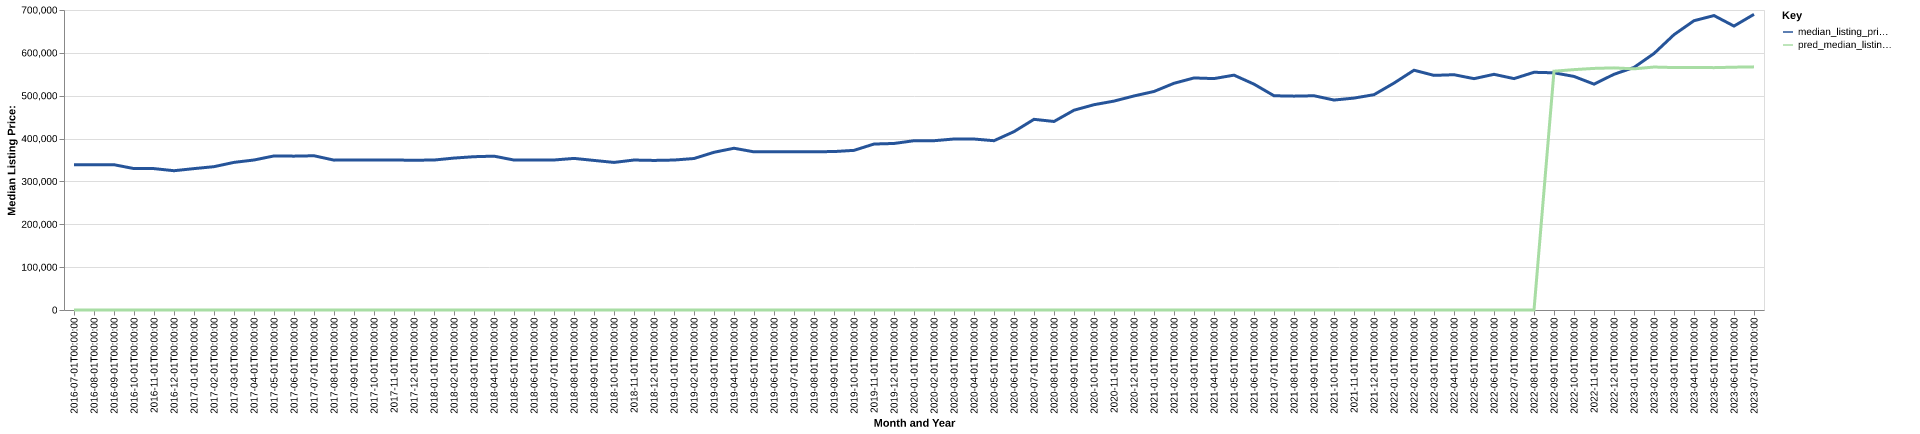

The file beside this chart, header and first rows:
date, time_idx, median_listing_price, thirty_year_interest_rate_five, month, county_name, active_listing_count, median_days_on_market, pred_median_listing_price, month_year
2016-07-01, 0, 339000, 3.72, 7, Torrington, CT, 2209, 83.0, 0, Jul-2016
2016-08-01, 1, 339000, 3.73, 8, Torrington, CT, 2176, 92.0, 0, Aug-2016
2016-09-01, 2, 339000, 3.66, 9, Torrington, CT, 2121, 100.0, 0, Sep-2016
2016-10-01, 3, 329950, 3.64, 10, Torrington, CT, 2053, 104.0, 0, Oct-2016
2016-11-01, 4, 329900, 3.66, 11, Torrington, CT, 1923, 107.0, 0, Nov-2016
2016-12-01, 5, 325000, 3.48, 12, Torrington, CT, 1739, 118.0, 0, Dec-2016
2017-01-01, 6, 329900, 3.45, 1, Torrington, CT, 1554, 126.0, 0, Jan-2017
2017-02-01, 7, 334450, 3.5, 2, Torrington, CT, 1546, 126.0, 0, Feb-2017
2017-03-01, 8, 344450, 3.52, 3, Torrington, CT, 1558, 118.0, 0, Mar-2017
2017-04-01, 9, 350000, 4.03, 4, Torrington, CT, 1593, 86.0, 0, Apr-2017
2017-05-01, 10, 359450, 4.32, 5, Torrington, CT, 1781, 73.0, 0, May-2017
2017-06-01, 11, 359000, 4.2, 6, Torrington, CT, 1874, 67.0, 0, Jun-2017
2017-07-01, 12, 359900, 4.19, 7, Torrington, CT, 1884, 76.0, 0, Jul-2017
2017-08-01, 13, 349700, 4.3, 8, Torrington, CT, 1837, 88.0, 0, Aug-2017
2017-09-01, 14, 350000, 4.1, 9, Torrington, CT, 1821, 95.0, 0, Sep-2017
2017-10-01, 15, 349900, 4.05, 10, Torrington, CT, 1807, 99.0, 0, Oct-2017
2017-11-01, 16, 349900, 3.94, 11, Torrington, CT, 1698, 101.0, 0, Nov-2017
2017-12-01, 17, 349500, 4.03, 12, Torrington, CT, 1534, 107.0, 0, Dec-2017
2018-01-01, 18, 349900, 3.93, 1, Torrington, CT, 1363, 119.0, 0, Jan-2018
2018-02-01, 19, 354500, 3.83, 2, Torrington, CT, 1344, 128.0, 0, Feb-2018
2018-03-01, 20, 357700, 3.94, 3, Torrington, CT, 1392, 109.0, 0, Mar-2018
2018-04-01, 21, 359000, 3.95, 4, Torrington, CT, 1455, 71.0, 0, Apr-2018
2018-05-01, 22, 349900, 3.99, 5, Torrington, CT, 1587, 65.0, 0, May-2018
2018-06-01, 23, 349900, 4.15, 6, Torrington, CT, 1712, 68.0, 0, Jun-2018
2018-07-01, 24, 350000, 4.4, 7, Torrington, CT, 1764, 75.0, 0, Jul-2018
2018-08-01, 25, 353725, 4.46, 8, Torrington, CT, 1760, 86.0, 0, Aug-2018
2018-09-01, 26, 349000, 4.58, 9, Torrington, CT, 1755, 92.0, 0, Sep-2018
2018-10-01, 27, 344350, 4.66, 10, Torrington, CT, 1710, 98.0, 0, Oct-2018
2018-11-01, 28, 349925, 4.62, 11, Torrington, CT, 1585, 102.0, 0, Nov-2018
2018-12-01, 29, 349000, 4.54, 12, Torrington, CT, 1477, 108.0, 0, Dec-2018
2019-01-01, 30, 349900, 4.6, 1, Torrington, CT, 1343, 120.0, 0, Jan-2019
2019-02-01, 31, 353475, 4.72, 2, Torrington, CT, 1316, 124.0, 0, Feb-2019
2019-03-01, 32, 368000, 4.9, 3, Torrington, CT, 1322, 104.0, 0, Mar-2019
2019-04-01, 33, 377429, 4.94, 4, Torrington, CT, 1334, 76.0, 0, Apr-2019
2019-05-01, 34, 369000, 4.75, 5, Torrington, CT, 1457, 65.0, 0, May-2019
2019-06-01, 35, 369000, 4.51, 6, Torrington, CT, 1585, 66.0, 0, Jun-2019
2019-07-01, 36, 369450, 4.41, 7, Torrington, CT, 1614, 74.0, 0, Jul-2019
2019-08-01, 37, 369273, 4.41, 8, Torrington, CT, 1597, 80.0, 0, Aug-2019
2019-09-01, 38, 369682, 4.2, 9, Torrington, CT, 1587, 85.0, 0, Sep-2019
2019-10-01, 39, 372500, 4.14, 10, Torrington, CT, 1576, 90.0, 0, Oct-2019
2019-11-01, 40, 387250, 3.84, 11, Torrington, CT, 1428, 101.0, 0, Nov-2019
2019-12-01, 41, 388575, 3.81, 12, Torrington, CT, 1268, 115.0, 0, Dec-2019
2020-01-01, 42, 395000, 3.75, 1, Torrington, CT, 1155, 125.0, 0, Jan-2020
2020-02-01, 43, 395000, 3.73, 2, Torrington, CT, 1103, 128.0, 0, Feb-2020
2020-03-01, 44, 399000, 3.78, 3, Torrington, CT, 1064, 109.0, 0, Mar-2020
2020-04-01, 45, 398950, 3.75, 4, Torrington, CT, 1002, 91.0, 0, Apr-2020
2020-05-01, 46, 395000, 3.74, 5, Torrington, CT, 914.0, 86.0, 0, May-2020
2020-06-01, 47, 416200, 3.72, 6, Torrington, CT, 864.0, 68.0, 0, Jun-2020
2020-07-01, 48, 444900, 3.49, 7, Torrington, CT, 874.0, 49.0, 0, Jul-2020
2020-08-01, 49, 439900, 3.65, 8, Torrington, CT, 869.0, 51.0, 0, Aug-2020
2020-09-01, 50, 466200, 3.33, 9, Torrington, CT, 878.0, 51.0, 0, Sep-2020
2020-10-01, 51, 479000, 3.28, 10, Torrington, CT, 880.0, 50.0, 0, Oct-2020
2020-11-01, 52, 487450, 3.21, 11, Torrington, CT, 752.0, 64.0, 0, Nov-2020
2020-12-01, 53, 499450, 3.07, 12, Torrington, CT, 656.0, 83.0, 0, Dec-2020
2021-01-01, 54, 509900, 2.99, 1, Torrington, CT, 562.0, 100.0, 0, Jan-2021
2021-02-01, 55, 529000, 2.93, 2, Torrington, CT, 472.0, 114.0, 0, Feb-2021
2021-03-01, 56, 541450, 2.88, 3, Torrington, CT, 454.0, 97.0, 0, Mar-2021
2021-04-01, 57, 539950, 2.84, 4, Torrington, CT, 471.0, 46.0, 0, Apr-2021
2021-05-01, 58, 548000, 2.71, 5, Torrington, CT, 504.0, 41.0, 0, May-2021
2021-06-01, 59, 527000, 2.79, 6, Torrington, CT, 573.0, 40.0, 0, Jun-2021
... 25 more rows
